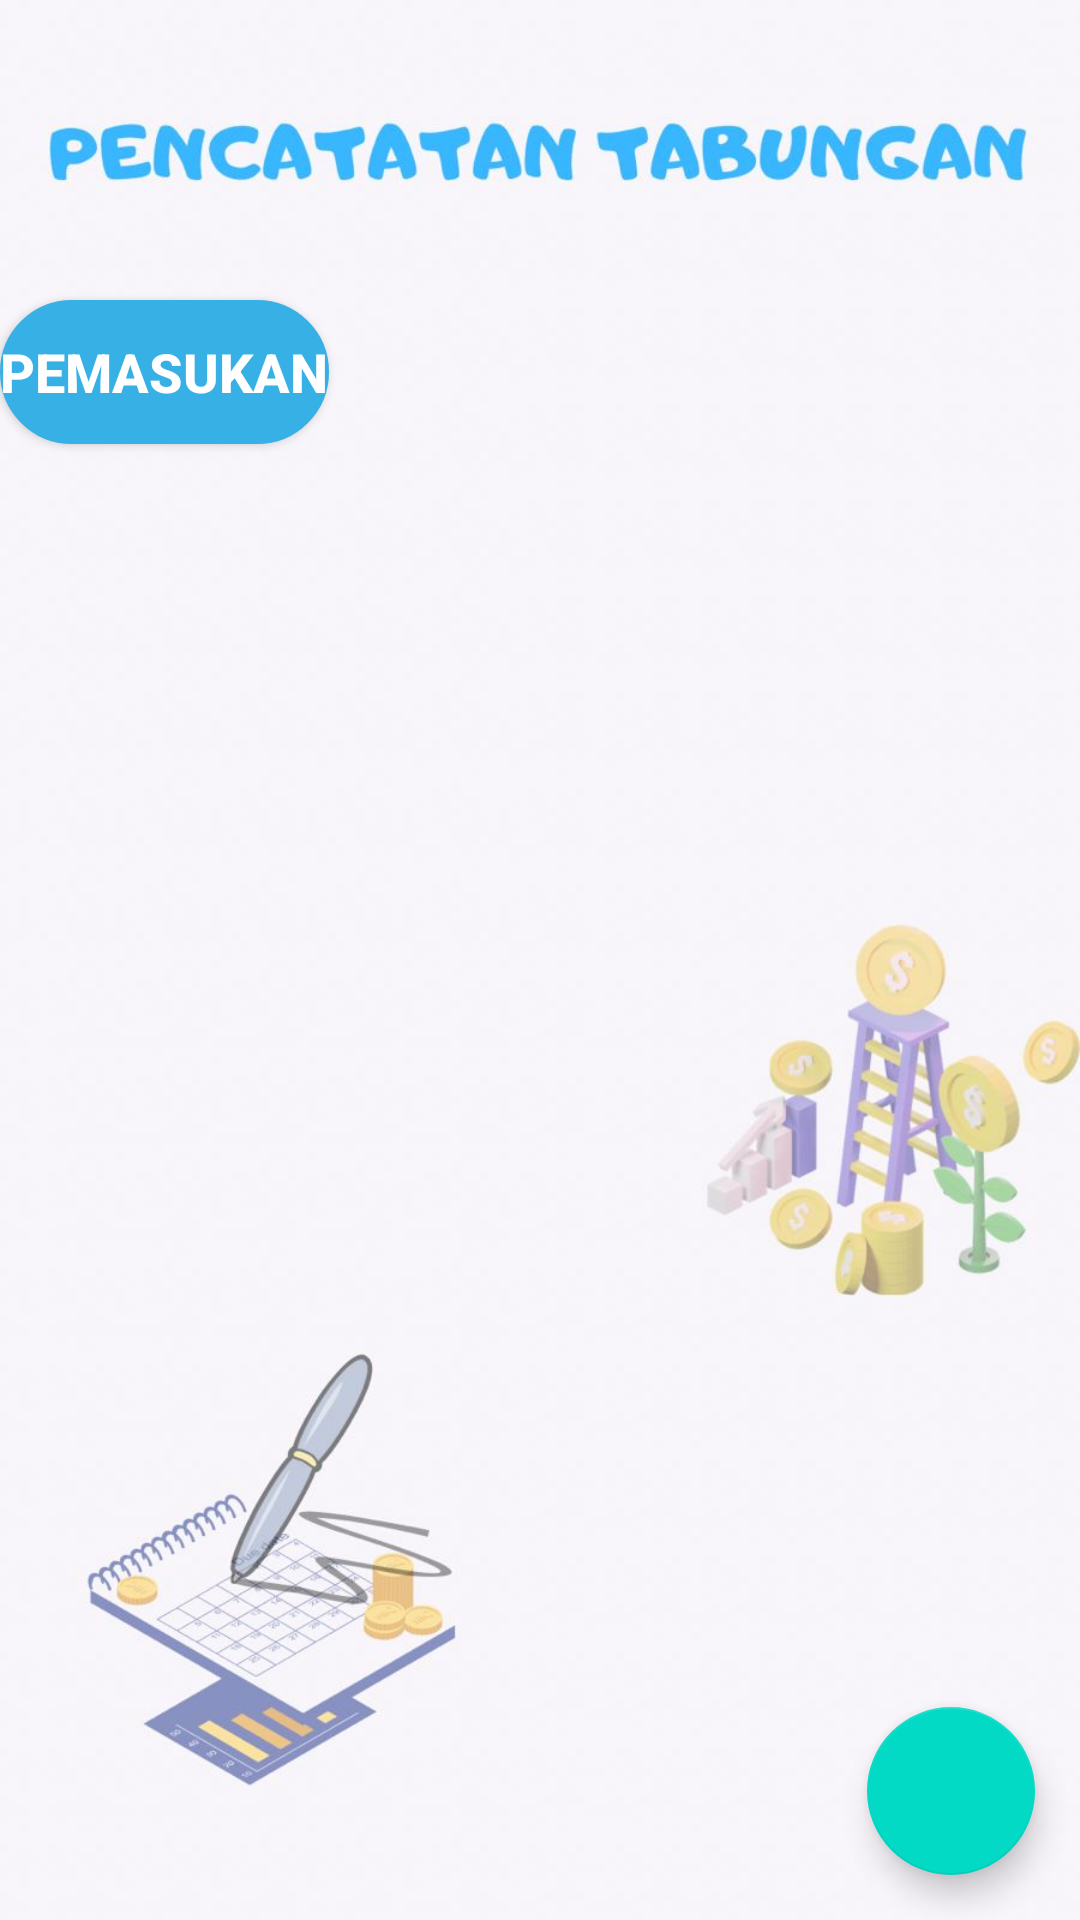

Here is an Android app screen rendered from its layout file. Give the layout XML and the strings, colors and styles it references.
<!-- AndroidManifest.xml: application theme Theme.AppVBank -->
<!-- res/layout/activity_main.xml -->
<?xml version="1.0" encoding="utf-8"?>
<RelativeLayout xmlns:android="http://schemas.android.com/apk/res/android"
    xmlns:app="http://schemas.android.com/apk/res-auto"
    xmlns:tools="http://schemas.android.com/tools"
    android:background="@drawable/ltrdua"
    android:layout_width="match_parent"
    android:layout_height="match_parent"
    tools:context=".MainActivity">

    <Button
        android:id="@+id/btnPemasukan"
        android:layout_width="wrap_content"
        android:layout_height="wrap_content"
        android:layout_centerHorizontal="false"
        android:layout_marginTop="100dp"
        android:text="PEMASUKAN"
        android:background="@drawable/kustom_button"
        android:textColor="@color/white"
        android:textSize="18sp"
        android:textStyle="bold" />

    <ListView
        android:id="@+id/listNabung"
        android:layout_below="@+id/btnPemasukan"
        android:layout_width="wrap_content"
        android:layout_height="wrap_content"
        android:dividerHeight="2dp"
        android:layout_marginTop="30dp"
        android:divider="@color/green"
        android:listSelector="@color/purple_200" />

    <com.google.android.material.floatingactionbutton.FloatingActionButton
        android:id="@+id/btnAdd"
        android:layout_width="wrap_content"
        android:layout_height="wrap_content"
        android:layout_alignParentRight="true"
        android:layout_alignParentBottom="true"
        android:layout_marginStart="15dp"
        android:layout_marginTop="15dp"
        android:layout_marginEnd="15dp"
        android:layout_marginBottom="15dp"
        android:clickable="true"
        android:src="@drawable/ic_add" />

</RelativeLayout>
<!-- resources referenced by this layout -->
<resources>
  <color name="green">#3FD846</color>
  <color name="purple_200">#FFBB86FC</color>
  <color name="white">#FFFFFFFF</color>
  <!-- drawable kustom_button (drawable) -->
  <?xml version="1.0" encoding="utf-8"?>
  <shape xmlns:android="http://schemas.android.com/apk/res/android"
      android:shape="rectangle">
      <stroke
          android:color="@color/blue"
          android:width="2dp"/>
      <solid
          android:color="@color/blue"/>
      <corners
          android:radius="50dp"/>
  </shape>
  <!-- drawable ltrdua: jpeg bitmap (drawable, 46160 bytes) -->
  <style name="Theme.AppVBank" parent="Theme.MaterialComponents.DayNight.DarkActionBar">
          
          <item name="colorPrimary">@color/blue</item>
          <item name="colorPrimaryVariant">@color/purple_700</item>
          <item name="colorOnPrimary">@color/white</item>
          
          <item name="colorSecondary">@color/teal_200</item>
          <item name="colorSecondaryVariant">@color/teal_700</item>
          <item name="colorOnSecondary">@color/black</item>
          
          <item name="android:statusBarColor" tools:targetApi="l">?attr/colorPrimaryVariant</item>
          
      </style>
  <color name="blue">#37B0E6</color>
  <color name="purple_700">#FF3700B3</color>
  <color name="teal_200">#FF03DAC5</color>
  <color name="teal_700">#FF018786</color>
  <color name="black">#FF000000</color>
</resources>
